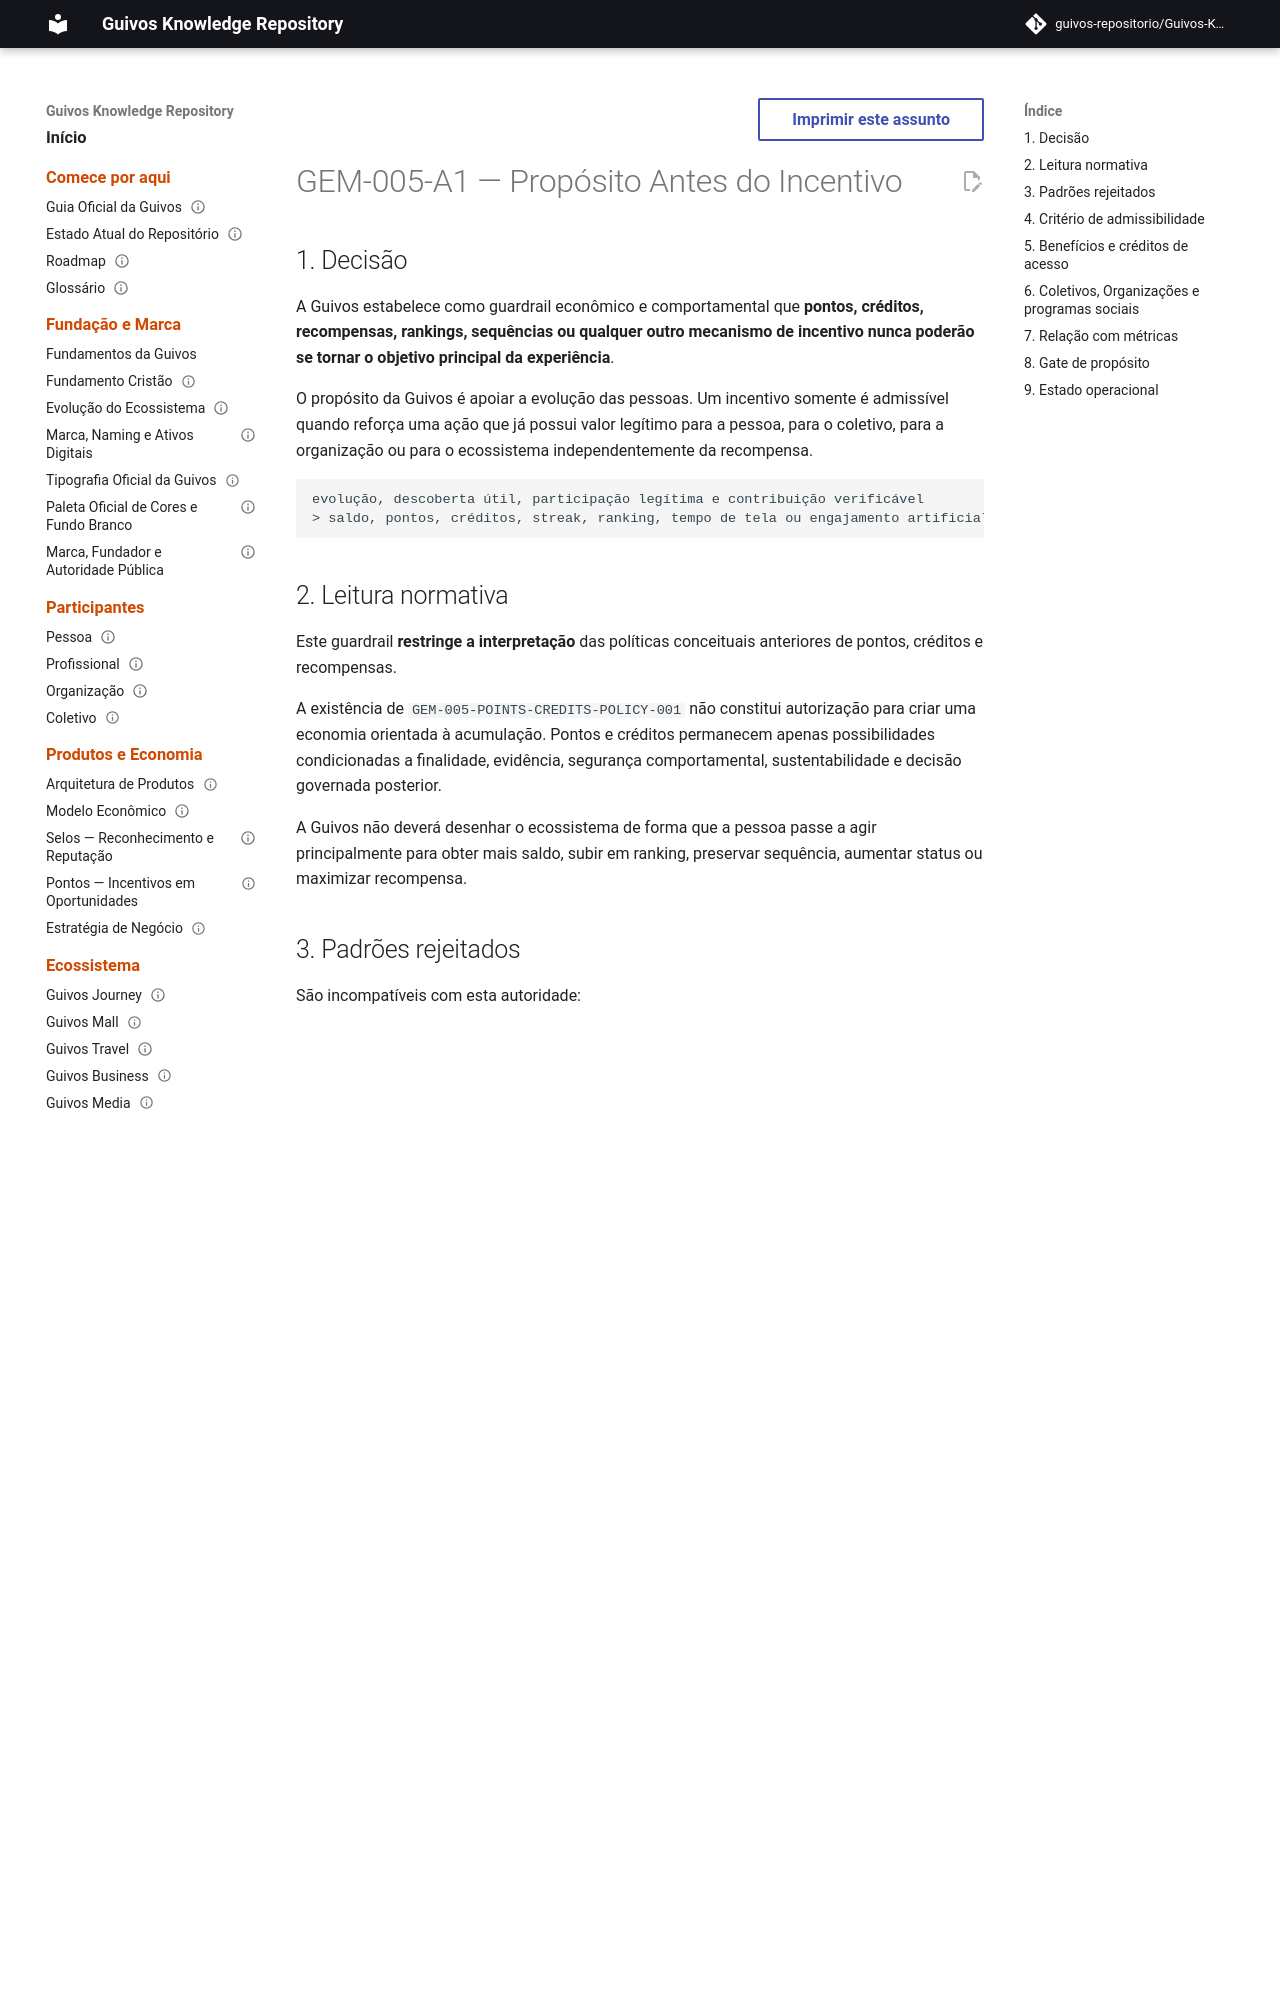

repository: guivos-repositorio/Guivos-Knowledge-Repository · page: economic-model/gem-005-a1-purpose-before-incentive-guardrail/index.html · generator: mkdocs

---
id: GEM-005-A1
title: Propósito Antes do Incentivo — Guardrail contra Acumulação Artificial
status: active
version: 1.0.0
owner: Guivos Economic Model
last_updated: 2026-08-08
parent: GEM-005
depends_on:
  - GEM-005-POINTS-CREDITS-POLICY-001
  - GEM-005-BEHAVIORAL-SAFETY-POLICY-001
related:
  - GEM-001
  - GEM-004
  - GTM-000
normative: true
---

# GEM-005-A1 — Propósito Antes do Incentivo

## 1. Decisão

A Guivos estabelece como guardrail econômico e comportamental que **pontos, créditos, recompensas, rankings, sequências ou qualquer outro mecanismo de incentivo nunca poderão se tornar o objetivo principal da experiência**.

O propósito da Guivos é apoiar a evolução das pessoas. Um incentivo somente é admissível quando reforça uma ação que já possui valor legítimo para a pessoa, para o coletivo, para a organização ou para o ecossistema independentemente da recompensa.

```text
evolução, descoberta útil, participação legítima e contribuição verificável
> saldo, pontos, créditos, streak, ranking, tempo de tela ou engajamento artificial
```

## 2. Leitura normativa

Este guardrail **restringe a interpretação** das políticas conceituais anteriores de pontos, créditos e recompensas.

A existência de `GEM-005-POINTS-CREDITS-POLICY-001` não constitui autorização para criar uma economia orientada à acumulação. Pontos e créditos permanecem apenas possibilidades condicionadas a finalidade, evidência, segurança comportamental, sustentabilidade e decisão governada posterior.

A Guivos não deverá desenhar o ecossistema de forma que a pessoa passe a agir principalmente para obter mais saldo, subir em ranking, preservar sequência, aumentar status ou maximizar recompensa.
